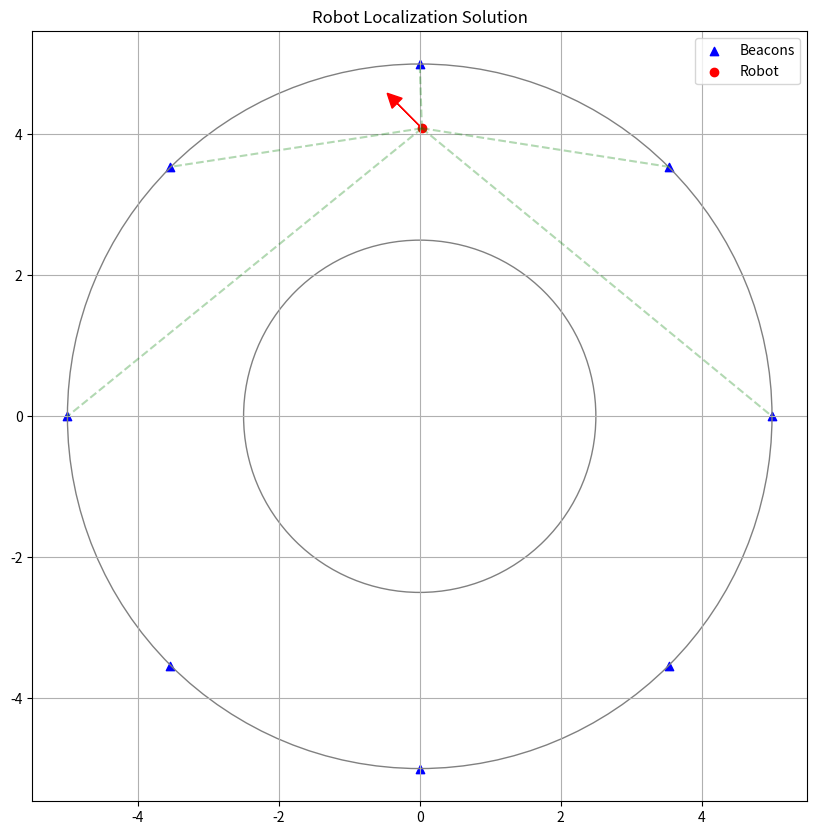

Generate this figure with matplotlib:
import numpy as np
from scipy.optimize import least_squares
import matplotlib.pyplot as plt


class RobotLocalizer:
    def __init__(self):
        self.beacons = np.array([
            [5.0, 0.0],  # Beacon 0
            [3.54, 3.54],  # Beacon 1
            [0.0, 5.0],  # Beacon 2
            [-3.54, 3.54],  # Beacon 3
            [-5.0, 0.0],  # Beacon 4
            [-3.54, -3.54],  # Beacon 5
            [0.0, -5.0],  # Beacon 6
            [3.54, -3.54]  # Beacon 7
        ])

        self.wall_radius = 2.5
        self.beacon_radius = 5.0

    def normalize_angle(self, angle):
        return np.mod(angle + np.pi, 2 * np.pi) - np.pi

    def residuals(self, state, measurements):

        x, y, theta = state
        residuals = []

        for beacon_id, dist, angle in measurements:
            beacon_pos = self.beacons[beacon_id]
            dx = beacon_pos[0] - x
            dy = beacon_pos[1] - y

            pred_dist = np.sqrt(dx ** 2 + dy ** 2)
            pred_angle = self.normalize_angle(np.arctan2(dy, dx) - theta)

            # Add distance residual
            residuals.append((pred_dist - dist) / 0.1)

            angle_diff = self.normalize_angle(pred_angle - angle)
            residuals.append(angle_diff / 0.05)

        r = np.sqrt(x ** 2 + y ** 2)
        if r < self.wall_radius:
            residuals.append(10 * (self.wall_radius - r))
        if r > self.beacon_radius:
            residuals.append(10 * (r - self.beacon_radius))

        return np.array(residuals)

    def estimate_initial_position(self, measurements):
        closest_measurement = min(measurements, key=lambda x: x[1])
        beacon_id, dist, angle = closest_measurement
        beacon_pos = self.beacons[beacon_id]

        theta_init = -angle  # Initial guess for orientation
        x_init = beacon_pos[0] - dist * np.cos(theta_init)
        y_init = beacon_pos[1] - dist * np.sin(theta_init)

        return np.array([x_init, y_init, theta_init])

    def localize(self, measurements):

        x0 = self.estimate_initial_position(measurements)
        result = least_squares(
            self.residuals,
            x0,
            args=(measurements,),
            method='lm',
            ftol=1e-8,
            xtol=1e-8
        )

        if not result.success:
            raise RuntimeError("Failed to converge to a solution")

        return result.x

    def plot_solution(self, state, measurements):
        plt.figure(figsize=(10, 10))
        plt.scatter(self.beacons[:, 0], self.beacons[:, 1],
                    c='blue', marker='^', label='Beacons')
        circle_wall = plt.Circle((0, 0), self.wall_radius,
                                 fill=False, color='gray')
        circle_beacon = plt.Circle((0, 0), self.beacon_radius,
                                   fill=False, color='gray')
        plt.gca().add_artist(circle_wall)
        plt.gca().add_artist(circle_beacon)

        x, y, theta = state
        plt.scatter(x, y, c='red', marker='o', label='Robot')
        arrow_length = 0.5
        dx = arrow_length * np.cos(theta)
        dy = arrow_length * np.sin(theta)
        plt.arrow(x, y, dx, dy, head_width=0.2, head_length=0.2, fc='r', ec='r')

        for beacon_id, dist, angle in measurements:
            beacon_pos = self.beacons[beacon_id]
            plt.plot([x, beacon_pos[0]], [y, beacon_pos[1]],
                     'g--', alpha=0.3)

        plt.axis('equal')
        plt.grid(True)
        plt.legend()
        plt.title('Robot Localization Solution')
        plt.show()


if __name__ == "__main__":
    localizer = RobotLocalizer()

    measurements = [
        (0, 6.43, np.radians(-174.2)),
        (1, 3.55, np.radians(-143.7)),
        (2, 0.91, np.radians(-42.8)),
        (3, 3.61, np.radians(54.0)),
        (4, 6.48, np.radians(84.3))
    ]

    try:
        solution = localizer.localize(measurements)
        print("\nEstimated robot state:")
        print(f"x: {solution[0]:.2f} m")
        print(f"y: {solution[1]:.2f} m")
        print(f"θ: {np.degrees(solution[2]):.1f}°")

        localizer.plot_solution(solution, measurements)

    except RuntimeError as e:
        print(f"Error: {e}")
